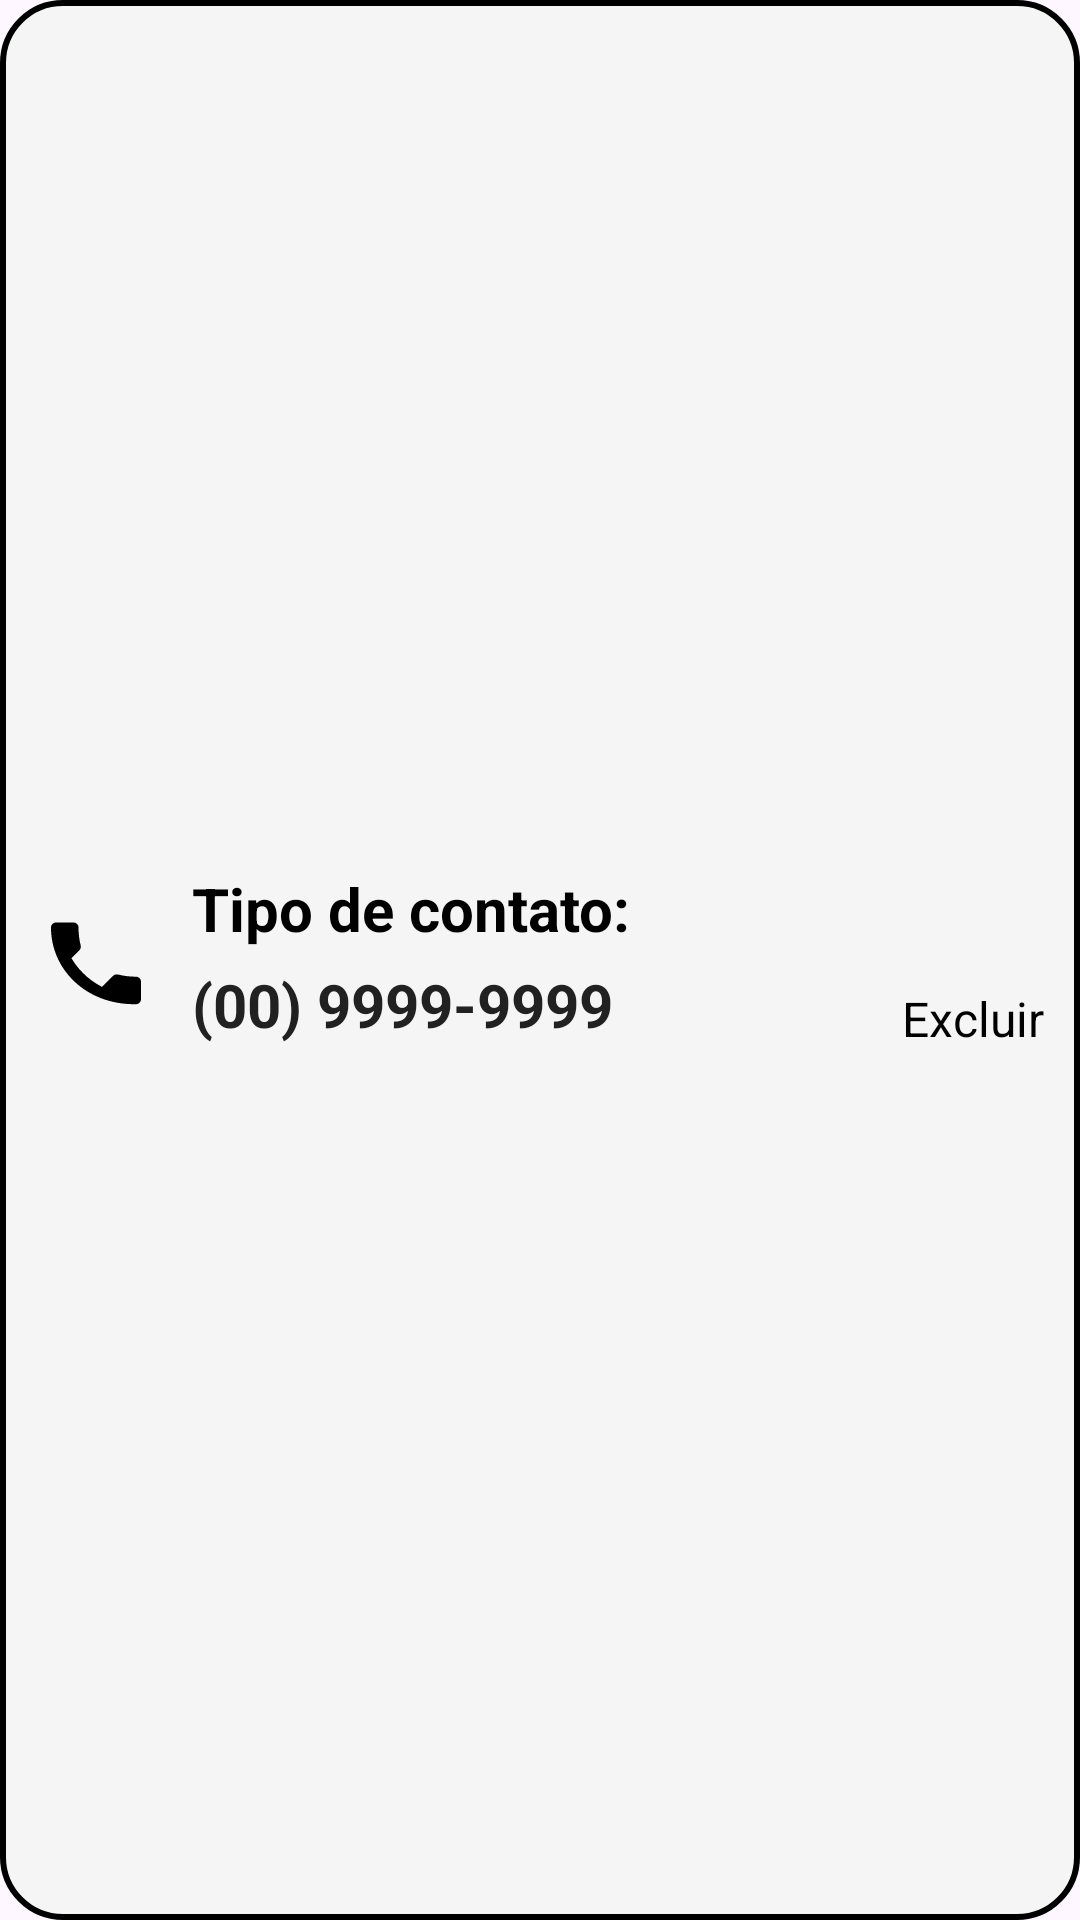

Here is an Android app screen rendered from its layout file. Give the layout XML and the strings, colors and styles it references.
<!-- AndroidManifest.xml: application theme Theme.AppNegocios -->
<!-- res/layout/layout_view_contatos.xml -->
<?xml version="1.0" encoding="utf-8"?>
<LinearLayout xmlns:android="http://schemas.android.com/apk/res/android"
    style="@style/ConteinerDashbord"
    android:layout_width="match_parent"
    android:layout_height="wrap_content"
    android:gravity="center_vertical"
    android:orientation="horizontal"
    android:padding="12dp">

    <ImageView
        android:id="@+id/icCategoria"
        android:layout_width="40dp"
        android:layout_height="40dp"
        android:layout_marginEnd="12dp"
        android:src="@drawable/ic_tell" />

    <LinearLayout
        android:layout_width="0dp"
        android:layout_height="wrap_content"
        android:layout_weight="1"
        android:orientation="vertical">

        <TextView
            android:id="@+id/text_tipo"
            android:layout_width="wrap_content"
            android:layout_height="wrap_content"
            android:text="Tipo de contato:"
            android:textColor="#000000"
            android:textSize="20sp"
            android:textStyle="bold" />

        <TextView
            android:id="@+id/text_contato"
            android:layout_width="wrap_content"
            android:layout_height="wrap_content"
            android:layout_marginTop="5dp"
            android:text="(00) 9999-9999"
            android:textColor="@color/dark_gray"
            android:textSize="20sp"
            android:textStyle="bold" />

        <TextView
            android:id="@+id/bt_excluir"
            android:layout_width="wrap_content"
            android:layout_height="wrap_content"
            android:layout_gravity="end"
            android:layout_marginTop="-20dp"
            android:text="Excluir"
            android:textColor="#000000"
            android:textSize="16sp" />

        <TextView
            android:id="@+id/id_contato"
            android:layout_width="wrap_content"
            android:layout_height="wrap_content"
            android:text=""
            android:visibility="gone"
             />

    </LinearLayout>

</LinearLayout>
<!-- resources referenced by this layout -->
<resources>
  <color name="dark_gray">#212121</color>
  <!-- drawable ic_tell (drawable) -->
  <vector xmlns:android="http://schemas.android.com/apk/res/android"
      android:width="24dp"
      android:height="24dp"
      android:viewportWidth="24"
      android:viewportHeight="24">
      <path
          android:fillColor="#FF000000"
          android:pathData="M6.62,10.79C8.06,13.62 10.38,15.94 13.21,17.38l2.2,-2.2c0.27,-0.27 0.67,-0.36 1.02,-0.27 1.12,0.28 2.33,0.43 3.57,0.43 0.55,0 1,0.45 1,1v3.5c0,0.55 -0.45,1 -1,1C10.07,21 3,13.93 3,5.5 3,4.95 3.45,4.5 4,4.5H7.5c0.55,0 1,0.45 1,1 0,1.24 0.15,2.45 0.43,3.57 0.09,0.35 0,0.74 -0.27,1.02l-2.2,2.2z"/>
  </vector>
  <style name="ConteinerDashbord">
          <item name="android:layout_width">0dp</item>
          <item name="android:layout_height">80dp</item>
          <item name="android:layout_marginTop">10dp</item>
          <item name="android:background">@drawable/conteiner_dashboard</item>
      </style>
  <style name="Theme.AppNegocios" parent="Base.Theme.AppNegocios" />
  <!-- drawable conteiner_dashboard (drawable) -->
  <?xml version="1.0" encoding="utf-8"?>
  <shape xmlns:android="http://schemas.android.com/apk/res/android">
      
      <solid android:color="@android:color/transparent" />
  
      
      <stroke
          android:width="2dp"
          android:color="@color/black" /> 
      
      <corners android:radius="20dp" />
      <solid android:color="@color/gray_light"/>
  </shape>
  <style name="Base.Theme.AppNegocios" parent="Theme.Material3.DayNight.NoActionBar">
          
          <item name="colorPrimary">@color/deepBlue</item>
      </style>
  <color name="black">#FF000000</color>
  <color name="gray_light">#F5F5F5</color>
  <color name="deepBlue">#0D47A1</color>
</resources>
